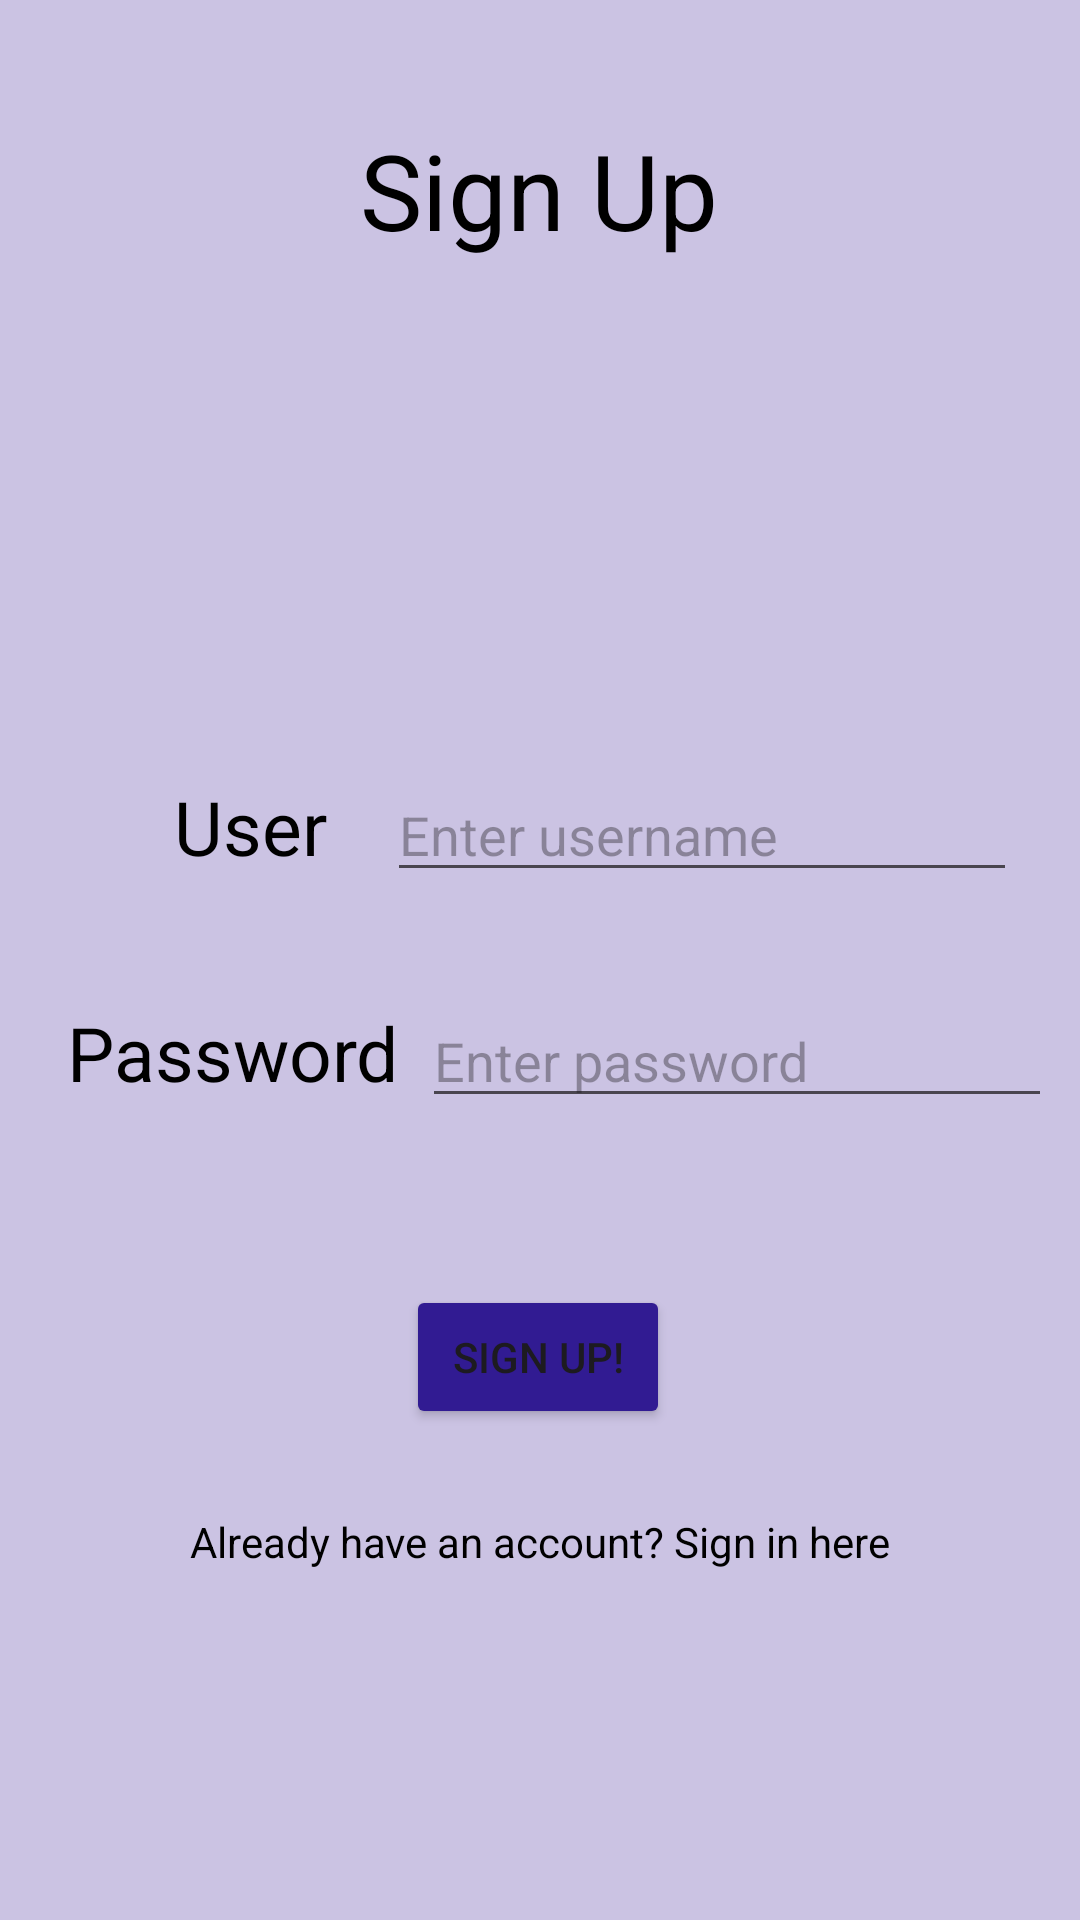

Write the Android layout XML for this screen, with the resource values it uses.
<!-- AndroidManifest.xml: application theme Base.Theme.Project2_Sound_Wave. -->
<!-- res/layout/activity_sign_up_page.xml -->
<?xml version="1.0" encoding="utf-8"?>
<androidx.constraintlayout.widget.ConstraintLayout xmlns:android="http://schemas.android.com/apk/res/android"
    xmlns:app="http://schemas.android.com/apk/res-auto"
    xmlns:tools="http://schemas.android.com/tools"
    android:layout_width="match_parent"
    android:layout_height="match_parent"
    android:background="@color/light_purple"
    tools:context=".Sign_Up_Page">

    <TextView
        android:id="@+id/sign_up_textView"
        android:layout_width="wrap_content"
        android:layout_height="wrap_content"
        android:layout_marginTop="40dp"
        android:text="@string/sign_up"
        android:textSize="35sp"
        android:textColor="@color/black"
        app:layout_constraintEnd_toEndOf="parent"
        app:layout_constraintHorizontal_bias="0.498"
        app:layout_constraintStart_toStartOf="parent"
        app:layout_constraintTop_toTopOf="parent" />

    <TextView
        android:id="@+id/user_sign_up_textView"
        android:layout_width="wrap_content"
        android:layout_height="wrap_content"
        android:layout_marginTop="172dp"
        android:text="@string/user"
        android:textSize="25sp"
        android:textColor="@color/black"
        app:layout_constraintEnd_toEndOf="parent"
        app:layout_constraintHorizontal_bias="0.188"
        app:layout_constraintStart_toStartOf="parent"
        app:layout_constraintTop_toBottomOf="@+id/sign_up_textView" />

    <EditText
        android:id="@+id/user_sign_up_editText"
        android:layout_width="wrap_content"
        android:layout_height="wrap_content"
        android:layout_marginStart="20dp"
        android:ems="10"
        android:hint="@string/enter_username"
        android:inputType="text"
        app:layout_constraintBaseline_toBaselineOf="@+id/user_sign_up_textView"
        app:layout_constraintEnd_toEndOf="parent"
        app:layout_constraintHorizontal_bias="0.0"
        app:layout_constraintStart_toEndOf="@+id/user_sign_up_textView" />

    <TextView
        android:id="@+id/password_sign_up_textView"
        android:layout_width="wrap_content"
        android:layout_height="wrap_content"
        android:text="@string/password"
        android:textSize="25sp"
        android:textColor="@color/black"
        app:layout_constraintBottom_toBottomOf="parent"
        app:layout_constraintEnd_toEndOf="parent"
        app:layout_constraintHorizontal_bias="0.09"
        app:layout_constraintStart_toStartOf="parent"
        app:layout_constraintTop_toBottomOf="@+id/user_sign_up_editText"
        app:layout_constraintVertical_bias="0.119" />

    <EditText
        android:id="@+id/password_sign_up_editText"
        android:layout_width="wrap_content"
        android:layout_height="wrap_content"
        android:layout_marginStart="8dp"
        android:ems="10"
        android:hint="@string/enter_password"
        android:inputType="textPassword"
        app:layout_constraintBaseline_toBaselineOf="@+id/password_sign_up_textView"
        app:layout_constraintEnd_toEndOf="parent"
        app:layout_constraintHorizontal_bias="0.0"
        app:layout_constraintStart_toEndOf="@+id/password_sign_up_textView" />

    <Button
        android:id="@+id/sign_up_button"
        android:layout_width="wrap_content"
        android:layout_height="wrap_content"
        android:layout_marginTop="51dp"
        android:text="@string/sign_up_buttonLabel"
        app:layout_constraintBottom_toBottomOf="parent"
        app:layout_constraintEnd_toEndOf="parent"
        app:layout_constraintHorizontal_bias="0.498"
        app:layout_constraintStart_toStartOf="parent"
        app:layout_constraintTop_toBottomOf="@+id/password_sign_up_editText"
        app:layout_constraintVertical_bias="0.027" />

    <TextView
        android:id="@+id/login_redirect_textView"
        android:layout_width="wrap_content"
        android:layout_height="wrap_content"
        android:layout_marginTop="28dp"
        android:text="@string/already_have_an_account_sign_in_here"
        android:textColor="@color/black"
        app:layout_constraintBottom_toBottomOf="parent"
        app:layout_constraintEnd_toEndOf="parent"
        app:layout_constraintStart_toStartOf="parent"
        app:layout_constraintTop_toBottomOf="@+id/sign_up_button"
        app:layout_constraintVertical_bias="0.0" />

    <ImageView
        android:id="@+id/soundwave_logo_center"
        android:layout_width="128dp"
        android:layout_height="113dp"
        android:layout_marginTop="32dp"
        app:layout_constraintEnd_toEndOf="parent"
        app:layout_constraintHorizontal_bias="0.498"
        app:layout_constraintStart_toStartOf="parent"
        app:layout_constraintTop_toBottomOf="@+id/sign_up_textView"
        app:srcCompat="@drawable/soundwave_logo" />
</androidx.constraintlayout.widget.ConstraintLayout>
<!-- resources referenced by this layout -->
<resources>
  <color name="black">#FF000000</color>
  <color name="light_purple"> #CBC3E3 </color>
  <string name="already_have_an_account_sign_in_here">Already have an account? Sign in here</string>
  <string name="enter_password">Enter password</string>
  <string name="enter_username">Enter username</string>
  <string name="password">Password</string>
  <string name="sign_up">Sign Up</string>
  <string name="sign_up_buttonLabel">Sign Up!</string>
  <string name="user">User</string>
  <style name="Base.Theme.Project2_Sound_Wave." parent="Theme.Material3.Light">
          
          <item name="colorPrimary">@color/dark_purple</item>
          <item name="colorAccent">@color/black</item>
          <item name="actionBarStyle">@style/Base.Theme.Project2_Sound_Wave.ActionBar</item>
          <item name="colorButtonNormal">@color/dark_purple</item>
          <item name="itemBackground">@color/black</item>
      </style>
  <color name="dark_purple">#311B92</color>
  <style name="Base.Theme.Project2_Sound_Wave.ActionBar" parent="Widget.Material3.ActionBar.Solid">
      </style>
</resources>
